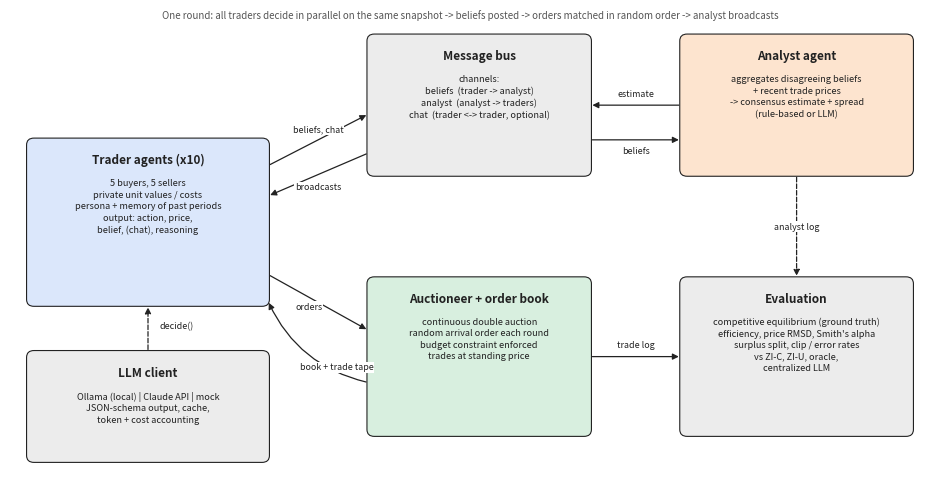

Generate this figure with matplotlib:
"""System architecture figure for the report.

    python -m analysis.diagram            # writes report/figures/architecture.png
"""
from __future__ import annotations

from pathlib import Path

import matplotlib
matplotlib.use("Agg")
import matplotlib.pyplot as plt
from matplotlib.patches import FancyArrowPatch, FancyBboxPatch

BLUE, ORANGE, GREEN, GREY, INK = "#dbe7fb", "#fde4cf", "#d8efdf", "#ececec", "#222222"


def box(ax, x, y, w, h, title, body, color):
    ax.add_patch(FancyBboxPatch((x, y), w, h, boxstyle="round,pad=0.02,rounding_size=0.08",
                                fc=color, ec=INK, lw=0.8))
    ax.text(x + w / 2, y + h - 0.16, title, ha="center", va="top", fontsize=8.5, weight="bold", color=INK)
    ax.text(x + w / 2, y + h - 0.45, body, ha="center", va="top", fontsize=6.6, color=INK, linespacing=1.35)


def arrow(ax, a, b, label="", rad=0.0, lx=0.0, ly=0.0, dashed=False):
    ax.add_patch(FancyArrowPatch(a, b, arrowstyle="-|>", mutation_scale=9, lw=0.9, color=INK,
                                 connectionstyle=f"arc3,rad={rad}", ls="--" if dashed else "-"))
    if label:
        mx, my = (a[0] + b[0]) / 2 + lx, (a[1] + b[1]) / 2 + ly
        ax.text(mx, my, label, fontsize=6.4, ha="center", va="center", color=INK,
                bbox=dict(fc="white", ec="none", pad=0.6))


def main(out: Path = Path("report/figures/architecture.png")) -> None:
    fig, ax = plt.subplots(figsize=(9.5, 5.0))
    ax.set_xlim(0, 10); ax.set_ylim(0, 5.4); ax.axis("off")

    box(ax, 0.2, 2.0, 2.6, 1.9, "Trader agents (x10)",
        "5 buyers, 5 sellers\nprivate unit values / costs\npersona + memory of past periods\n"
        "output: action, price,\nbelief, (chat), reasoning", BLUE)
    box(ax, 3.9, 3.5, 2.4, 1.6, "Message bus",
        "channels:\nbeliefs  (trader -> analyst)\nanalyst  (analyst -> traders)\nchat  (trader <-> trader, optional)", GREY)
    box(ax, 7.3, 3.5, 2.5, 1.6, "Analyst agent",
        "aggregates disagreeing beliefs\n+ recent trade prices\n-> consensus estimate + spread\n(rule-based or LLM)", ORANGE)
    box(ax, 3.9, 0.5, 2.4, 1.8, "Auctioneer + order book",
        "continuous double auction\nrandom arrival order each round\nbudget constraint enforced\n"
        "trades at standing price", GREEN)
    box(ax, 7.3, 0.5, 2.5, 1.8, "Evaluation",
        "competitive equilibrium (ground truth)\nefficiency, price RMSD, Smith's alpha\nsurplus split, clip / error rates\n"
        "vs ZI-C, ZI-U, oracle,\ncentralized LLM", GREY)
    box(ax, 0.2, 0.2, 2.6, 1.25, "LLM client",
        "Ollama (local) | Claude API | mock\nJSON-schema output, cache,\ntoken + cost accounting", GREY)

    arrow(ax, (2.8, 3.6), (3.9, 4.2), "beliefs, chat", ly=0.12)
    arrow(ax, (7.3, 4.3), (6.3, 4.3), "estimate", ly=0.13)
    arrow(ax, (6.3, 3.9), (7.3, 3.9), "beliefs", ly=-0.13)
    arrow(ax, (3.9, 3.75), (2.8, 3.25), "broadcasts", ly=-0.15)
    arrow(ax, (2.8, 2.35), (3.9, 1.7), "orders", ly=-0.05, lx=-0.1)
    arrow(ax, (3.9, 1.1), (2.8, 2.05), "book + trade tape", rad=-0.25, lx=0.2, ly=-0.3)
    arrow(ax, (6.3, 1.4), (7.3, 1.4), "trade log", ly=0.13)
    arrow(ax, (8.55, 3.5), (8.55, 2.3), "analyst log", lx=0.0, dashed=True)
    arrow(ax, (1.5, 1.45), (1.5, 2.0), "", dashed=True)
    ax.text(1.62, 1.72, "decide()", fontsize=6.4, color=INK)

    ax.text(5.0, 5.3, "One round: all traders decide in parallel on the same snapshot -> beliefs posted -> orders "
            "matched in random order -> analyst broadcasts", ha="center", fontsize=7, style="italic", color="#555555")
    out.parent.mkdir(parents=True, exist_ok=True)
    fig.tight_layout(); fig.savefig(out, dpi=170); plt.close(fig)
    print(f"wrote {out}")


if __name__ == "__main__":
    main()
